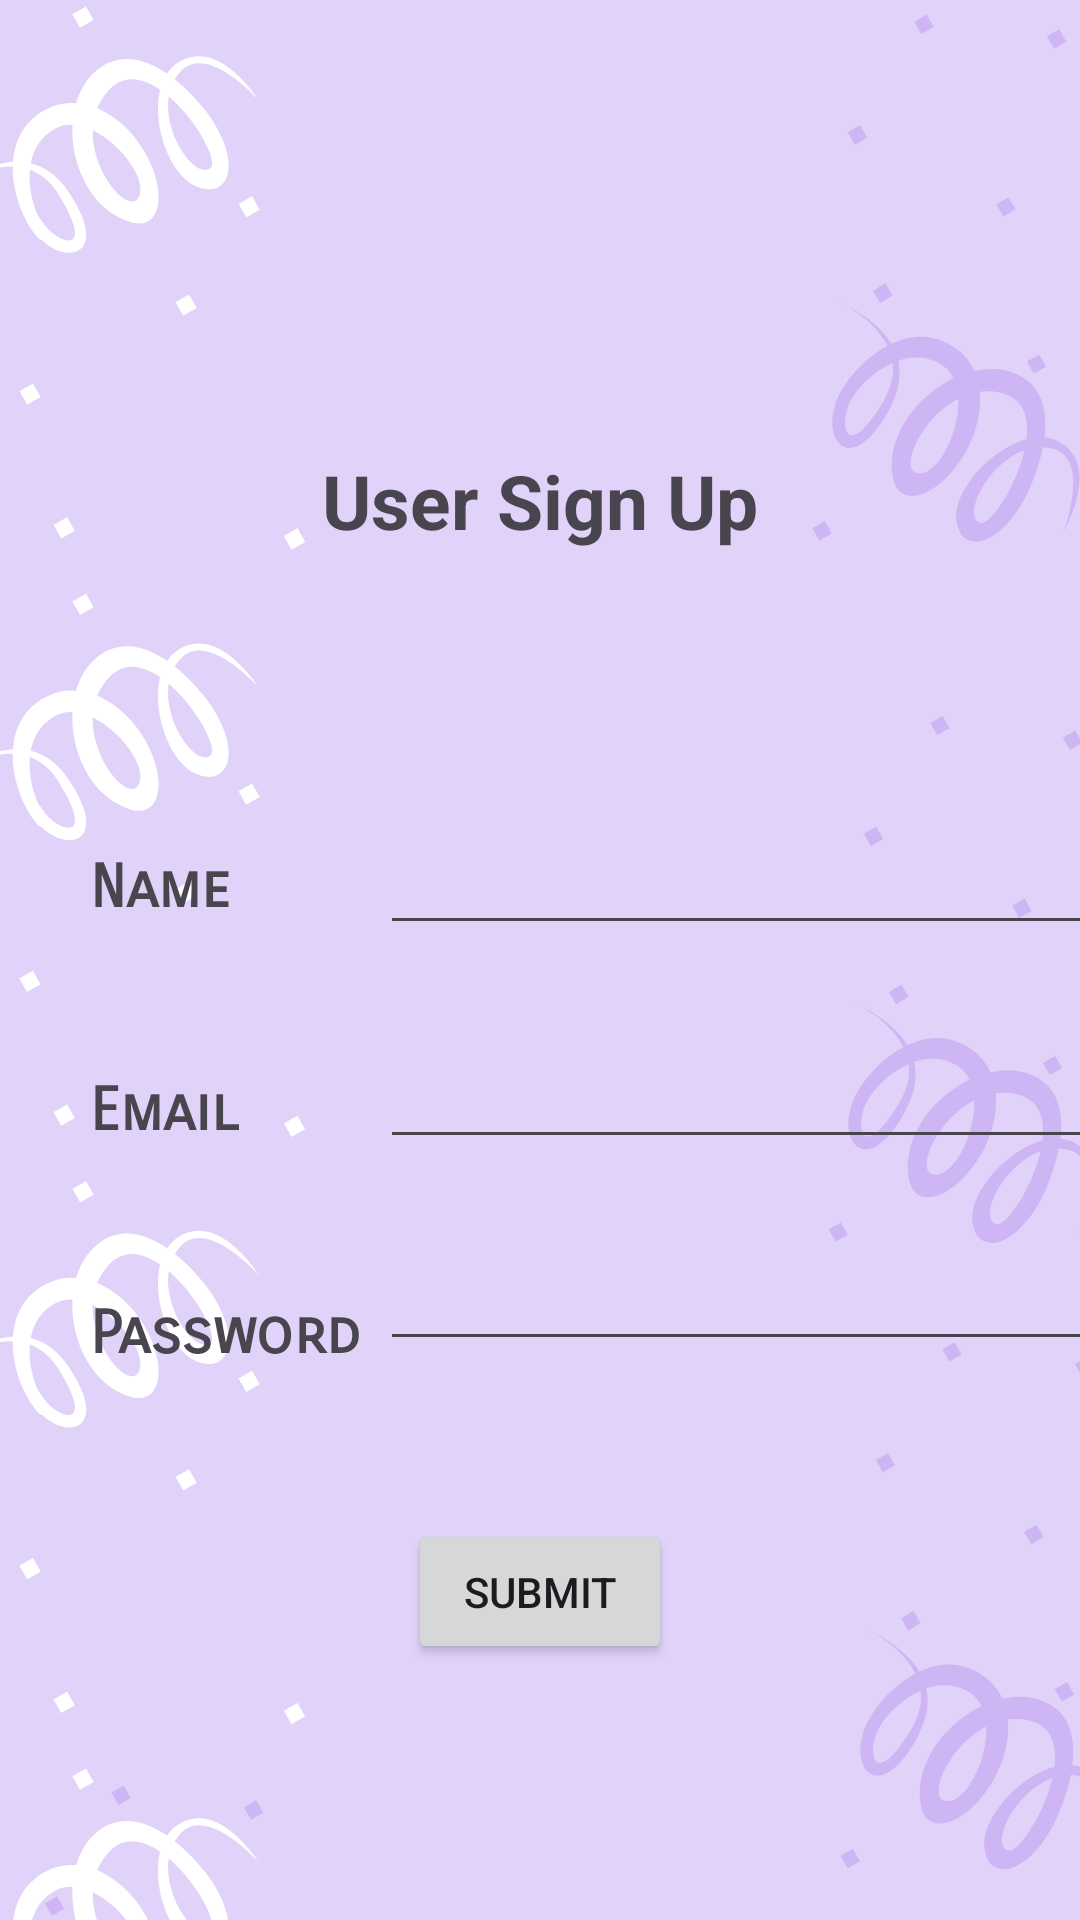

The Android layout XML behind this screen, and the referenced resources:
<!-- AndroidManifest.xml: application theme Theme.EventPlanner2 -->
<!-- res/layout/activity_user_sign_up_page.xml -->
<?xml version="1.0" encoding="utf-8"?>
<androidx.constraintlayout.widget.ConstraintLayout xmlns:android="http://schemas.android.com/apk/res/android"
    xmlns:app="http://schemas.android.com/apk/res-auto"
    xmlns:tools="http://schemas.android.com/tools"
    android:layout_width="match_parent"
    android:layout_height="match_parent"
    tools:context=".User_SignUp_Page"
    android:background="@drawable/background">

    <TextView
        android:id="@+id/text_user"
        android:layout_width="wrap_content"
        android:layout_height="wrap_content"
        android:layout_marginTop="150dp"
        android:gravity="center"
        android:text="User Sign Up"
        android:textSize="25sp"
        android:textStyle="bold"
        app:layout_constraintEnd_toEndOf="parent"
        app:layout_constraintStart_toStartOf="parent"
        app:layout_constraintTop_toTopOf="parent" />

    <TextView
        android:id="@+id/user_name_text"
        android:layout_width="wrap_content"
        android:layout_height="wrap_content"
        android:layout_marginStart="30dp"
        android:layout_marginTop="100dp"
        android:fontFamily="sans-serif-smallcaps"
        android:text="Name"
        android:textSize="20sp"
        android:textStyle="bold"
        app:layout_constraintStart_toStartOf="parent"
        app:layout_constraintTop_toBottomOf="@id/text_user" />
    <com.google.android.material.textfield.TextInputEditText
        android:id="@+id/user_id_input"
        android:layout_width="250dp"
        android:layout_height="wrap_content"
        app:layout_constraintStart_toEndOf="@id/user_name_text"
        app:layout_constraintTop_toBottomOf="@id/text_user"
        android:layout_marginTop="90dp"
        android:layout_marginStart="50dp"/>

    <TextView
        android:id="@+id/email_text"
        android:layout_width="wrap_content"
        android:layout_height="wrap_content"
        android:layout_marginStart="30dp"
        android:layout_marginTop="50dp"
        android:fontFamily="sans-serif-smallcaps"
        android:text="Email"
        android:textSize="20sp"
        android:textStyle="bold"
        app:layout_constraintStart_toStartOf="parent"
        app:layout_constraintTop_toBottomOf="@id/user_name_text" />
    <com.google.android.material.textfield.TextInputEditText
        android:id="@+id/email_input"
        android:layout_width="250dp"
        android:layout_height="wrap_content"
        app:layout_constraintStart_toEndOf="@id/user_name_text"
        app:layout_constraintTop_toBottomOf="@id/user_id_input"
        android:layout_marginTop="30dp"
        android:layout_marginStart="50dp"/>

    <TextView
        android:id="@+id/pswd_text"
        android:layout_width="wrap_content"
        android:layout_height="wrap_content"
        android:layout_marginStart="30dp"
        android:layout_marginTop="50dp"
        android:fontFamily="sans-serif-smallcaps"
        android:text="Password"
        android:textSize="20sp"
        android:textStyle="bold"
        app:layout_constraintStart_toStartOf="parent"
        app:layout_constraintTop_toBottomOf="@id/email_text" />
    <com.google.android.material.textfield.TextInputEditText
        android:id="@+id/pswd_input"
        android:layout_width="250dp"
        android:layout_height="wrap_content"
        app:layout_constraintStart_toEndOf="@id/user_name_text"
        app:layout_constraintTop_toBottomOf="@id/email_text"
        android:layout_marginTop="30dp"
        android:layout_marginStart="50dp"/>

    <Button
        android:id="@+id/submit_button"
        android:layout_width="wrap_content"
        android:layout_height="wrap_content"
        android:text="Submit"
        android:layout_marginTop="50dp"
        app:layout_constraintStart_toStartOf="parent"
        app:layout_constraintEnd_toEndOf="parent"
        app:layout_constraintTop_toBottomOf="@id/pswd_text" />

</androidx.constraintlayout.widget.ConstraintLayout>
<!-- resources referenced by this layout -->
<resources>
  <!-- drawable background: png bitmap (drawable, 43031 bytes) -->
  <style name="Theme.EventPlanner2" parent="Base.Theme.EventPlanner2" />
  <style name="Base.Theme.EventPlanner2" parent="Theme.Material3.DayNight.NoActionBar">
          
          
      </style>
</resources>
